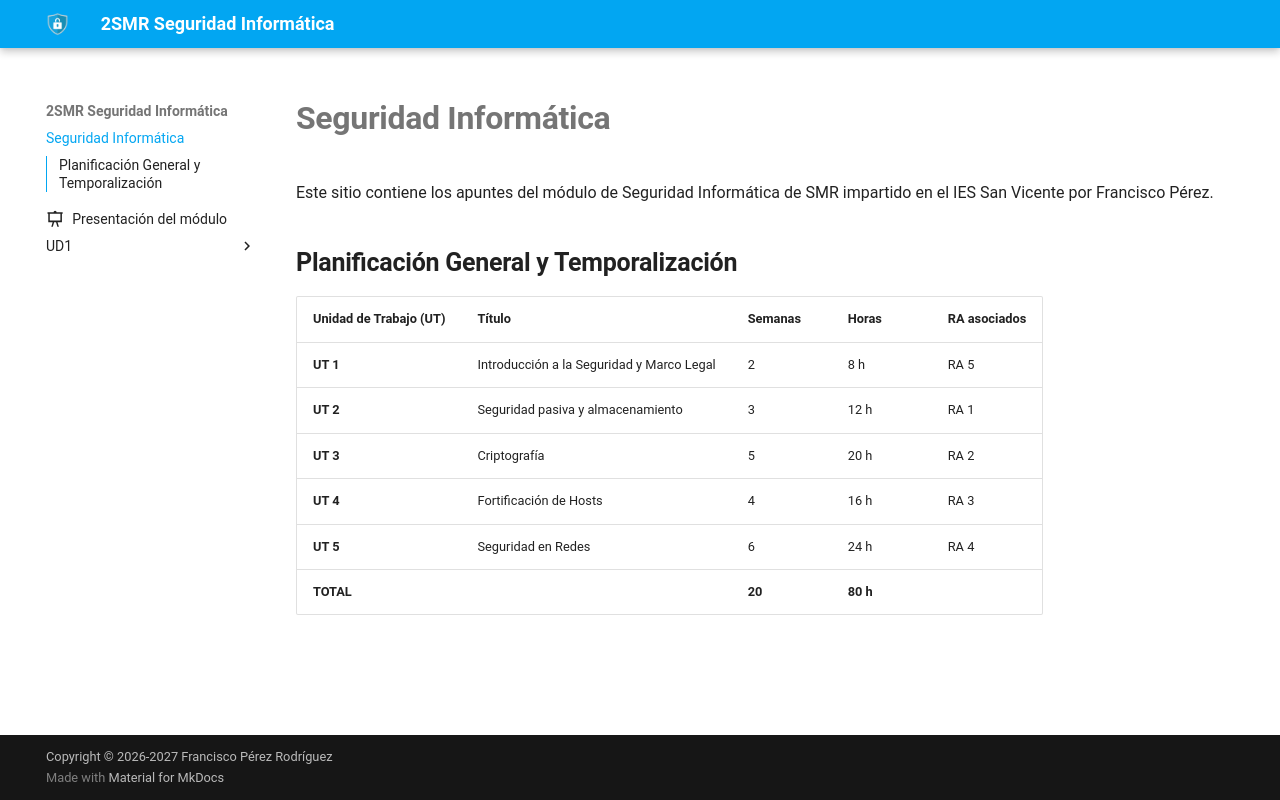

repository: fperezIES/SMR-SIN · page: index.html · generator: mkdocs

# Seguridad Informática

Este sitio contiene los apuntes del módulo de Seguridad Informática de SMR impartido en el IES San Vicente por Francisco Pérez.

## Planificación General y Temporalización

| **Unidad de Trabajo (UT)** | **Título**                                        | **Semanas** | **Horas** | **RA asociados** |
| -------------------------- | ------------------------------------------------- | ----------- | --------- | ---------------- |
| **UT 1**                   | Introducción a la Seguridad y Marco Legal         | 2           | 8 h       | RA 5             |
| **UT 2**                   | Seguridad pasiva y almacenamiento                 | 3           | 12 h      | RA 1             |
| **UT 3**                   | Criptografía                                      | 5           | 20 h      | RA 2             |
| **UT 4**                   | Fortificación de Hosts                            | 4           | 16 h      | RA 3             |
| **UT 5**                   | Seguridad en Redes                                | 6           | 24 h      | RA 4             |
| **TOTAL**                  |                                                   | **20**      | **80 h**  |                  |
